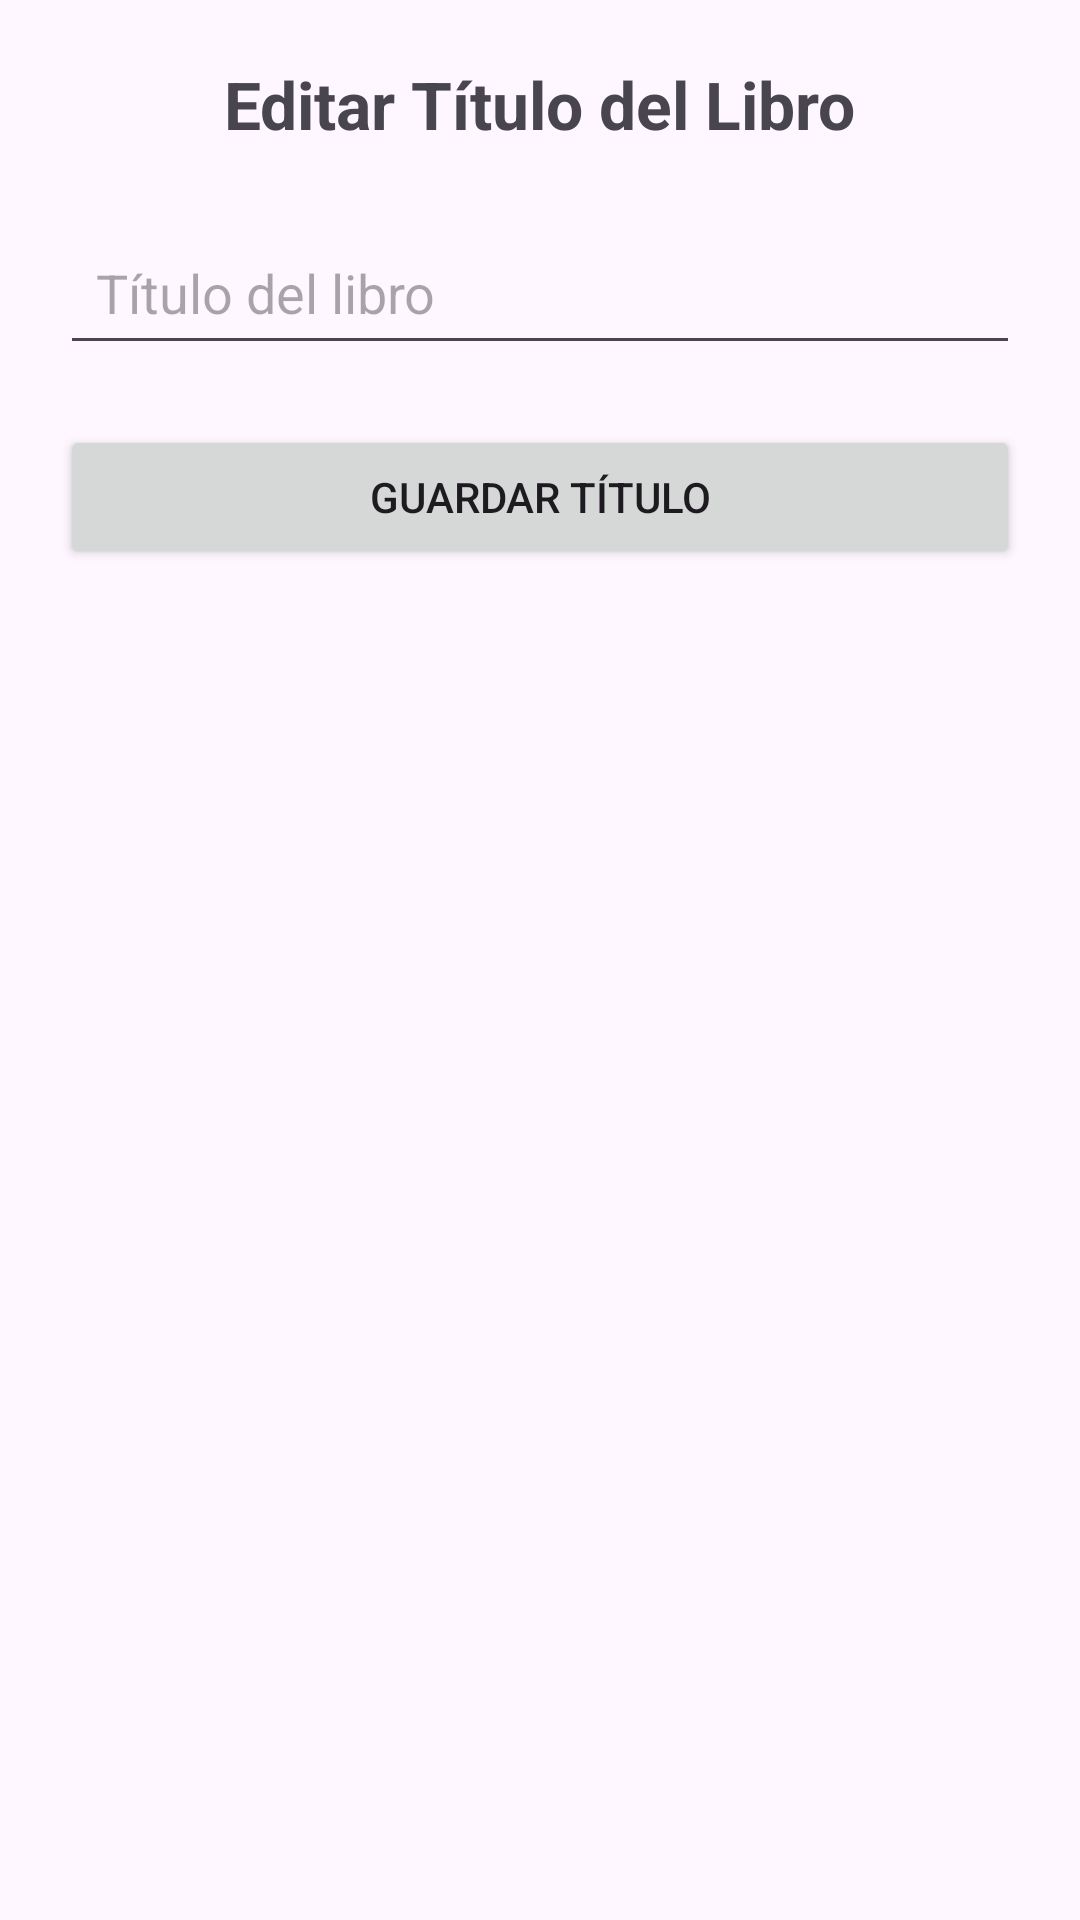

Reconstruct the res/layout file that produces this screen, plus the resources it refers to.
<!-- AndroidManifest.xml: application theme Theme.EjerciciosAndroidIntents -->
<!-- res/layout/activity_ejercicio10_editar_titulo.xml -->
<?xml version="1.0" encoding="utf-8"?>
<LinearLayout xmlns:android="http://schemas.android.com/apk/res/android"
    android:layout_width="match_parent"
    android:layout_height="match_parent"
    android:orientation="vertical"
    android:padding="20dp"
    android:gravity="center_horizontal">

    <TextView
        android:layout_width="wrap_content"
        android:layout_height="wrap_content"
        android:text="Editar Título del Libro"
        android:textSize="22sp"
        android:textStyle="bold"
        android:layout_marginBottom="24dp" />

    <EditText
        android:id="@+id/campoTituloEj10"
        android:layout_width="match_parent"
        android:layout_height="wrap_content"
        android:hint="Título del libro"
        android:inputType="textCapWords"
        android:padding="12dp"
        android:layout_marginBottom="20dp" />

    <Button
        android:id="@+id/botonGuardarTituloEj10"
        android:layout_width="match_parent"
        android:layout_height="wrap_content"
        android:text="Guardar Título" />
</LinearLayout>
<!-- resources referenced by this layout -->
<resources>
  <style name="Theme.EjerciciosAndroidIntents" parent="Base.Theme.EjerciciosAndroidIntents" />
  <style name="Base.Theme.EjerciciosAndroidIntents" parent="Theme.Material3.DayNight.NoActionBar">
          
          
      </style>
</resources>
